Run: headless pygame with SDL's dummy video driver; simulated clock (each Clock.tick advances the game by its frame time, no real sleeping); random seed 0; keys injected as events and as key.get_pressed() state; no mouse input.
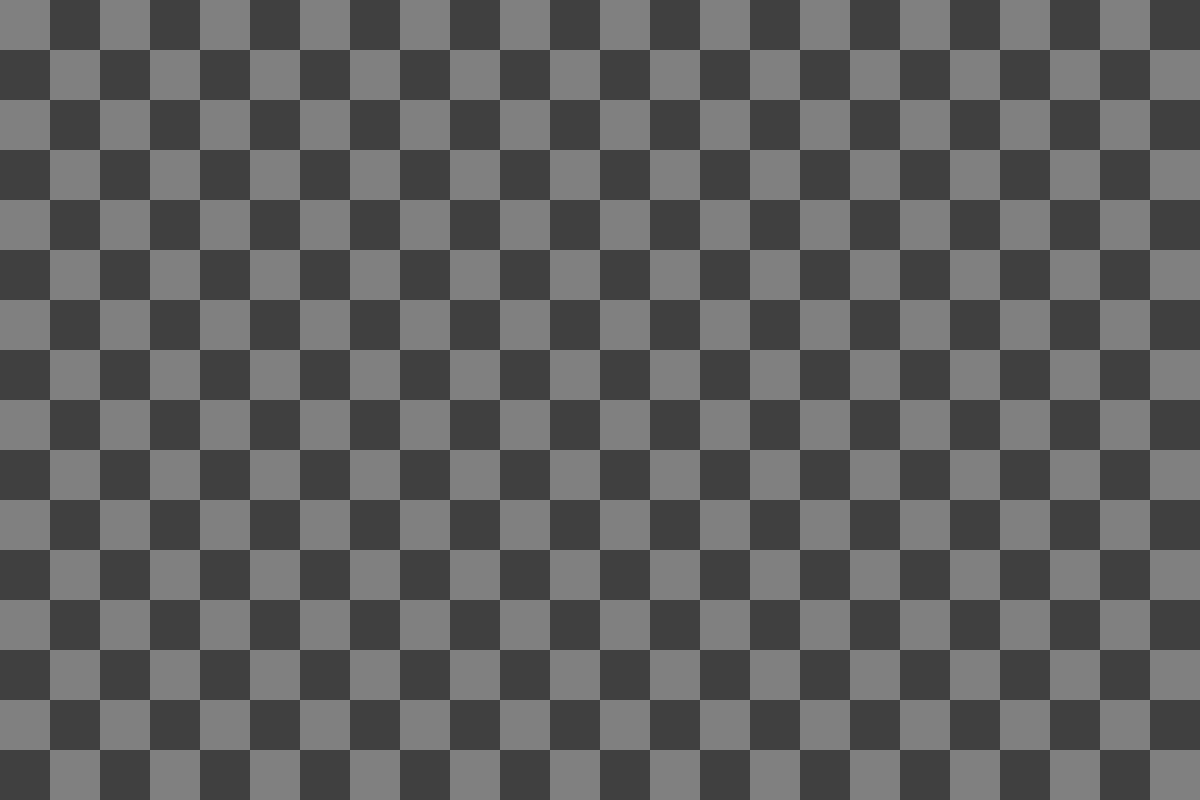
Frame 1 of 4 · flips 1–60 · no input
Frame 2 of 4 · flips 61–180 · tapped SPACE, RETURN · held RIGHT (→), D · screen unchanged from frame 1, image omitted
Frame 3 of 4 · flips 181–300 · held DOWN (↓), S · screen unchanged from frame 2, image omitted
Frame 4 of 4 · flips 301–420 · held LEFT (←), A, UP (↑), W · screen unchanged from frame 3, image omitted

The pygame program that drew these frames:

import sys

import pygame

class scissorrock:
	"""managing game assets sha-"""

	def __init__(self):
		"""makes the game and resources"""
		pygame.init()

		pygame.display.set_caption("rock paper dodechahedreaon scissors")

	def run_game(self):
		"""starts the loop for the game, primary"""
		window = pygame.display.set_mode((1200, 800))
		clock = pygame.time.Clock()

		background = pygame.Surface(window.get_size())
		ts, w, h, c1, c2 = 50, *background.get_size(), (128, 128, 128), (64, 64, 64)
		tiles = [((x*ts, y*ts, ts, ts), c1 if (x+y) % 2 == 0 else c2) for x in range((w+ts-1)//ts) for y in range((h+ts-1)//ts)]
		[pygame.draw.rect(background, color, rect) for rect, color in tiles]
		
		while True:
			# i see you keyboard and mouse
			for event in pygame.event.get():
				if event.type == pygame.QUIT:
					sys.quit()
			# checkerboard background
			window.blit(background, (0, 0))
			pygame.display.flip()
			clock.tick(60)
			# makes last screen visable
			pygame.display.flip()

if __name__ == '__main__':
	# make game instnace and run said instnace
	sr = scissorrock()
	sr.run_game()
